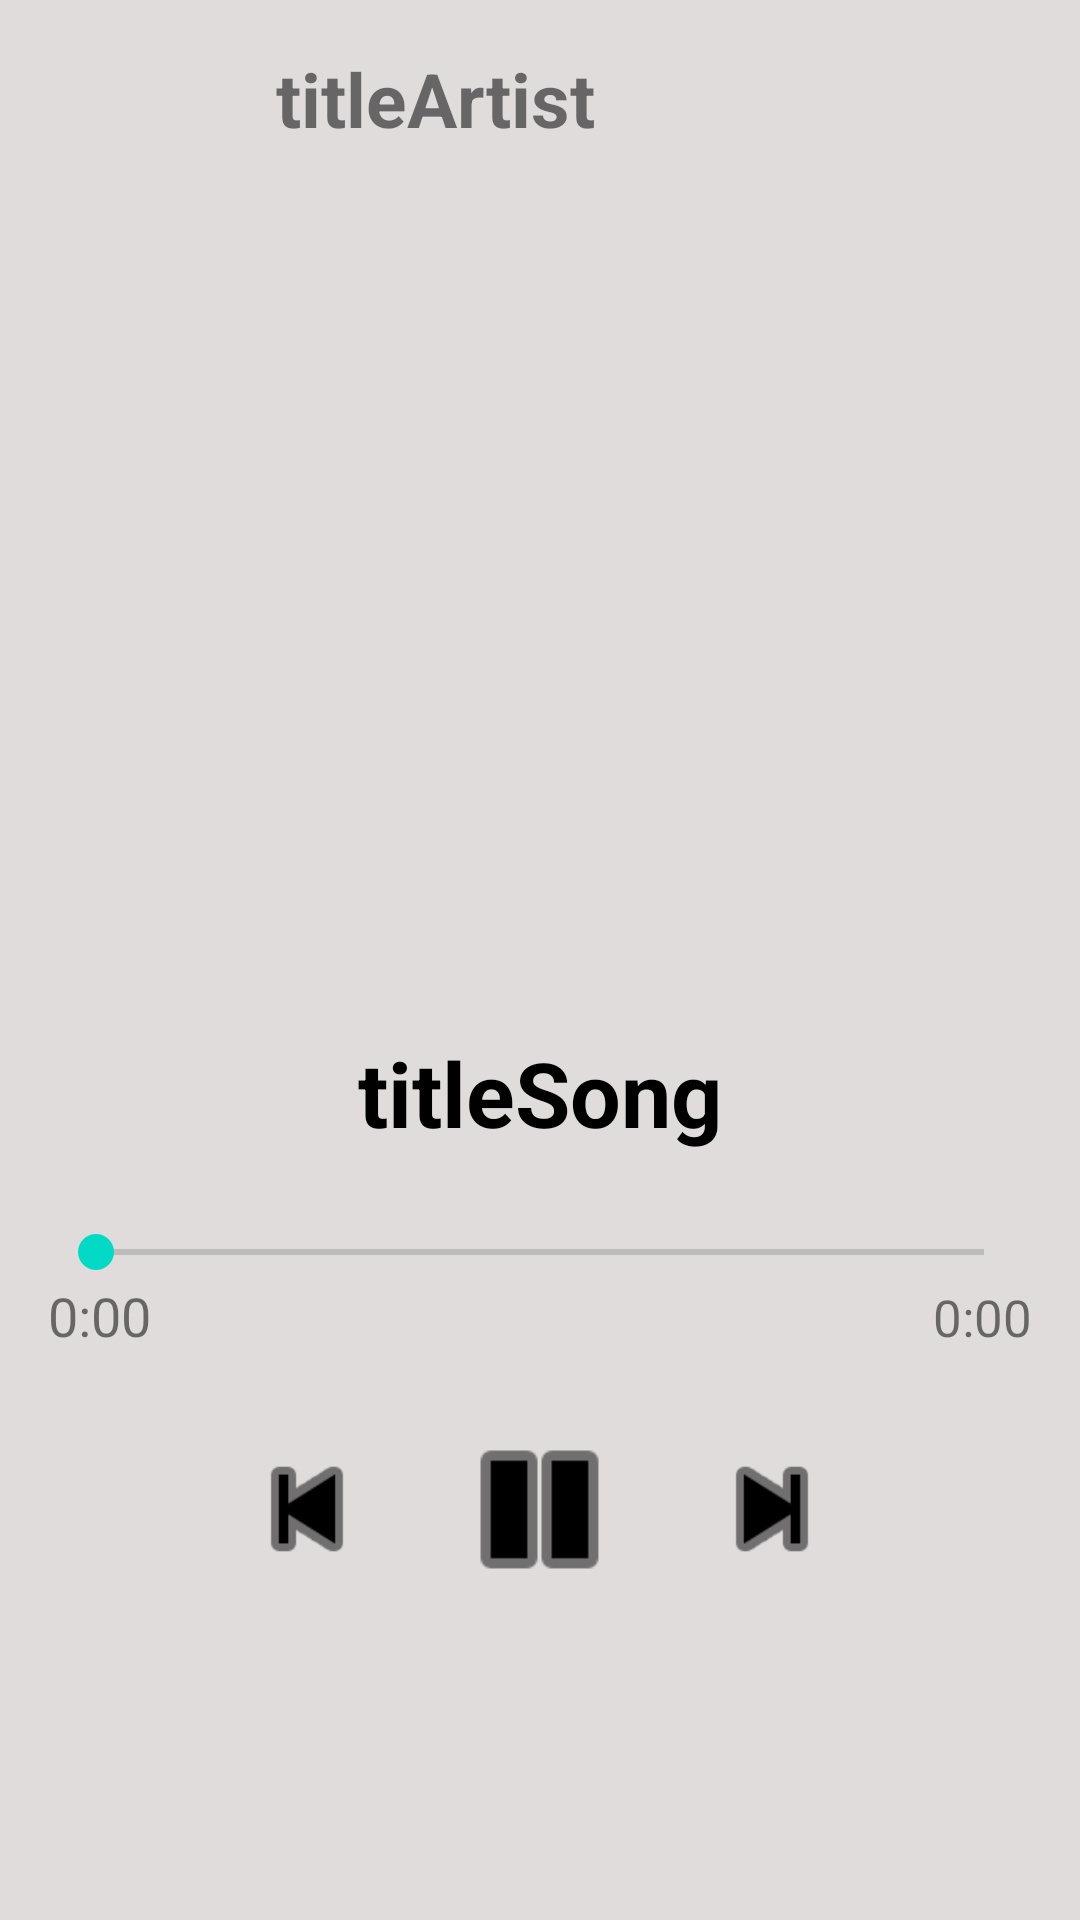

Write the Android layout XML for this screen, with the resource values it uses.
<!-- AndroidManifest.xml: application theme Theme.NavDrawer -->
<!-- res/layout/fragment_player.xml -->
<?xml version="1.0" encoding="utf-8"?>
<LinearLayout xmlns:android="http://schemas.android.com/apk/res/android"
    xmlns:app="http://schemas.android.com/apk/res-auto"
    android:layout_width="match_parent"
    android:layout_height="match_parent"
    android:orientation="vertical"
    android:padding="16dp"
    android:background="#E0DCDC">

    
    <LinearLayout
        android:layout_width="match_parent"
        android:layout_height="wrap_content"
        android:orientation="horizontal">

        <TextView
            android:id="@+id/txtArtist"
            android:layout_width="0dp"
            android:layout_height="wrap_content"
            android:layout_weight="1"
            android:gravity="center"
            android:text="titleArtist"
            android:textSize="25sp"
            android:textStyle="bold" />

        <ImageView
            android:id="@+id/btnfavorite"
            android:layout_width="70dp"
            android:layout_height="30dp"
            android:src="@drawable/favorite"
            app:tint="@color/black" />
    </LinearLayout>

    <Space
        android:layout_width="match_parent"
        android:layout_height="0dp"
        android:layout_weight="1" />

    
    <ImageView
        android:id="@+id/imgCover"
        android:layout_width="250dp"
        android:layout_height="250dp"
        android:layout_gravity="center"
        android:scaleType="centerCrop"
        android:background="@drawable/circle_bg" />

    
    <TextView
        android:id="@+id/txtSong"
        android:layout_width="wrap_content"
        android:layout_height="wrap_content"
        android:layout_gravity="center"
        android:layout_marginTop="16dp"
        android:text="titleSong"
        android:textSize="30sp"
        android:textStyle="bold"
        android:textColor="@color/black"/>

    
    <SeekBar
        android:id="@+id/seekBar"
        android:layout_width="match_parent"
        android:layout_height="wrap_content"
        android:layout_marginTop="24dp" />

    
    <LinearLayout
        android:layout_width="match_parent"
        android:layout_height="wrap_content"
        android:orientation="horizontal">

        <TextView
            android:id="@+id/tv1"
            android:layout_width="wrap_content"
            android:layout_height="wrap_content"
            android:text="0:00"
            android:textSize="18sp" />

        <Space
            android:layout_width="0dp"
            android:layout_height="wrap_content"
            android:layout_weight="1" />

        <TextView
            android:id="@+id/tv2"
            android:layout_width="wrap_content"
            android:layout_height="wrap_content"
            android:text="0:00"
            android:textSize="17sp" />
    </LinearLayout>


    <LinearLayout
        android:layout_width="match_parent"
        android:layout_height="wrap_content"
        android:orientation="horizontal"
        android:gravity="center"
        android:layout_marginBottom="40dp">

        <ImageView
            android:id="@+id/btnPrev"
            android:layout_width="50dp"
            android:layout_height="50dp"
            android:src="@android:drawable/ic_media_previous"
            app:tint="@android:color/black" />

        <ImageView
            android:id="@+id/btnPlay"
            android:layout_width="65dp"
            android:layout_height="65dp"
            android:layout_margin="20dp"
            android:background="@drawable/circle_bg"
            android:src="@android:drawable/ic_media_pause"
            app:tint="@android:color/black" />

        <ImageView
            android:id="@+id/btnNext"
            android:layout_width="50dp"
            android:layout_height="50dp"
            android:src="@android:drawable/ic_media_next"
            app:tint="@android:color/black" />
    </LinearLayout>

    <Space
        android:layout_width="match_parent"
        android:layout_height="0dp"
        android:layout_weight="1" />

</LinearLayout>
<!-- resources referenced by this layout -->
<resources>
  <style name="Theme.NavDrawer" parent="Theme.MaterialComponents.DayNight.DarkActionBar">
          
          <item name="colorPrimary">@color/purple_500</item>
          <item name="colorPrimaryVariant">@color/purple_700</item>
          <item name="colorOnPrimary">@color/white</item>
          
          <item name="colorSecondary">@color/teal_200</item>
          <item name="colorSecondaryVariant">@color/teal_700</item>
          <item name="colorOnSecondary">@color/black</item>
          
          <item name="android:statusBarColor">?attr/colorPrimaryVariant</item>
          
      </style>
  <!-- not gathered from this repository: default colours our renderer supplied (Android Studio template values) -->
  <color name="purple_500">#FF6200EE</color>
  <color name="purple_700">#FF3700B3</color>
  <color name="teal_200">#FF03DAC5</color>
  <color name="teal_700">#FF018786</color>
  <color name="black">#FF000000</color>
  <color name="white">#FFFFFFFF</color>
</resources>
